Photos from the image-classification dataset "Final" in the GitHub repository Ren-GT/Final. Its 6 classes are: corn cercospora leaf spot, corn northern leaf blight, pepper bacterial spot, potato early blight, potato late blight, potato healthy.

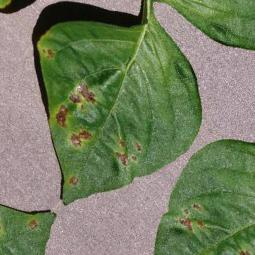
Label: pepper bacterial spot

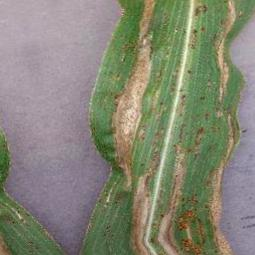
Label: corn northern leaf blight

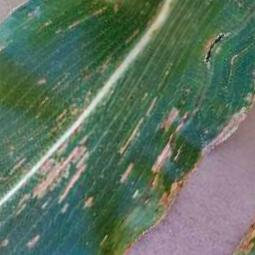
Label: corn cercospora leaf spot

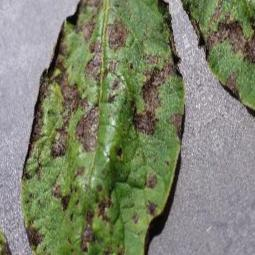
Label: potato early blight

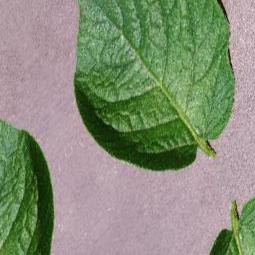
Label: potato healthy

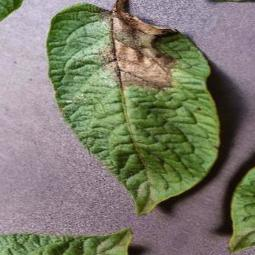
Label: potato late blight
